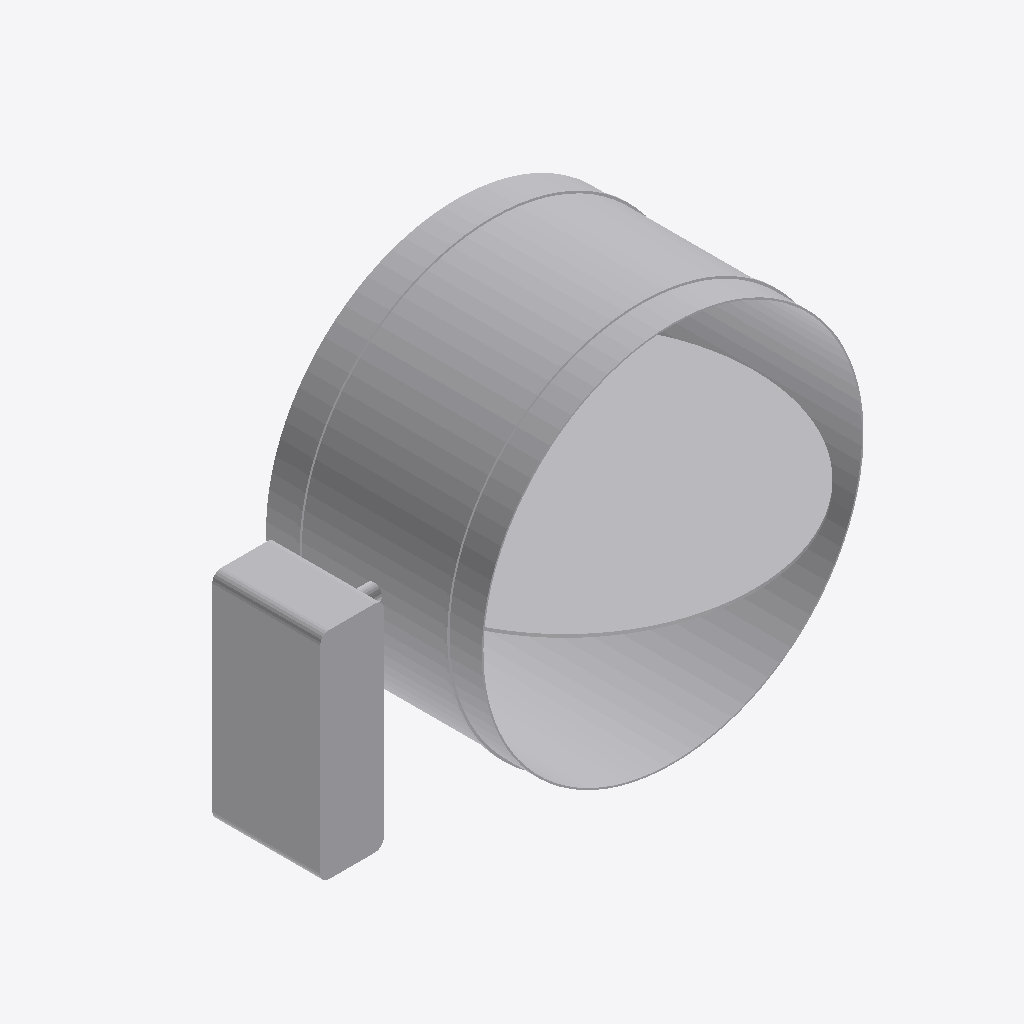
Isometric view of an IFC building model (IFC-SPF (STEP), schema IFC4, length unit millimetre), seen from the south-west, elements coloured by IFC class: 3 other elements (light grey).
Extent 0.456 m × 0.351 m × 0.358 m (x, y, z). Elements (3): 3 IfcBuildingElementProxy.

HEADER;
FILE_DESCRIPTION((''),'2;1');
FILE_NAME('','2025-02-18T10:46:00',(''),(''),'Processor version 5.1.0.0','Xbim.IO.MemoryModel','');
FILE_SCHEMA(('IFC4'));
ENDSEC;
DATA;
#1=IFCPROJECT('01Hb5tOCb7pgy9ngnHdZRq',#2,'Project',$,$,$,$,(#19,#22,#23),#7);
#167=IFCBUILDINGELEMENTPROXY('0Ti5BNMl16V9Rdp7CMrv6z',#2,'Корпус_НК',$,$,#183,#168,$,$);
#135=IFCBUILDINGELEMENTPROXY('3uKpa$cxvCE9bjYcxzkrN0',#2,'Лопатка',$,$,#144,#136,$,$);
#55=IFCBUILDINGELEMENTPROXY('3Ir7m$ZMr8jx695Oxe3dNg',#2,'ЭП',$,$,#59,#56,$,$);
ENDSEC;
